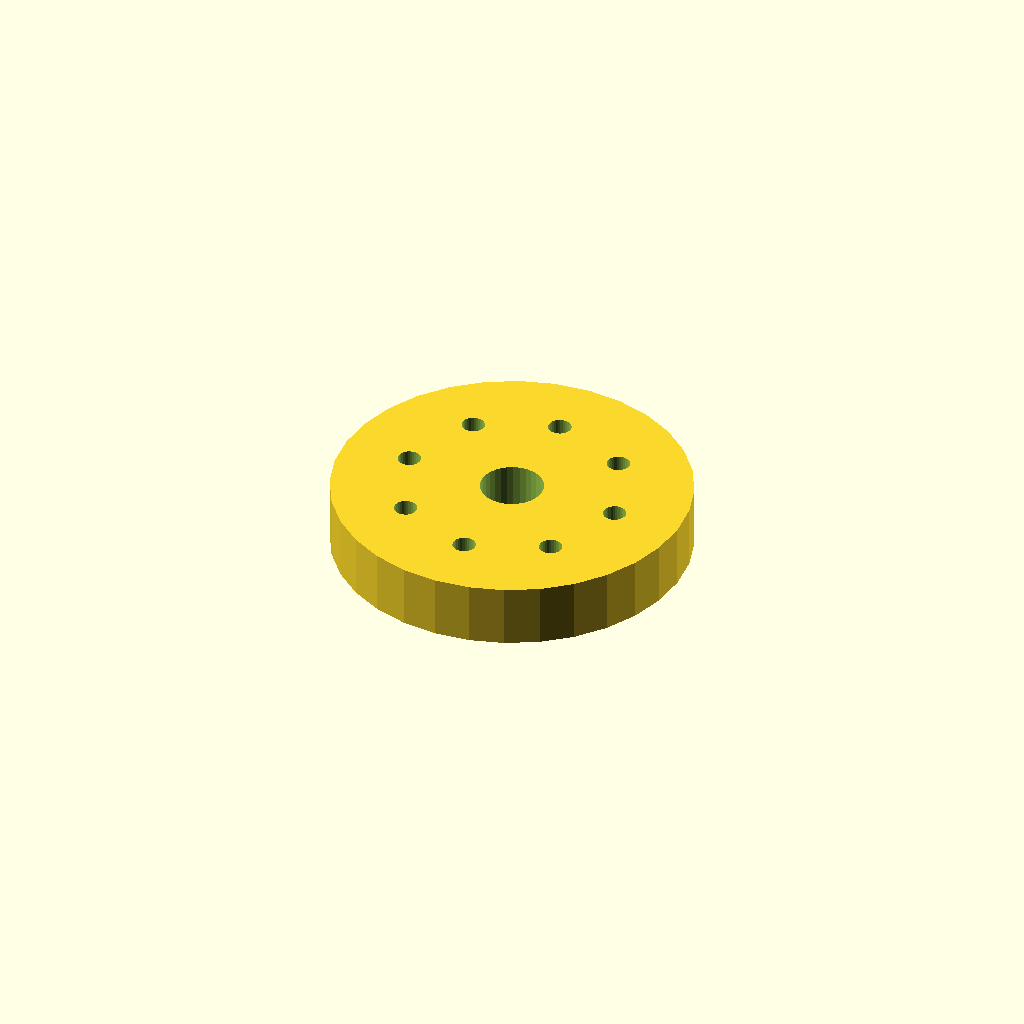
Cell 1: the model at its default parameters.
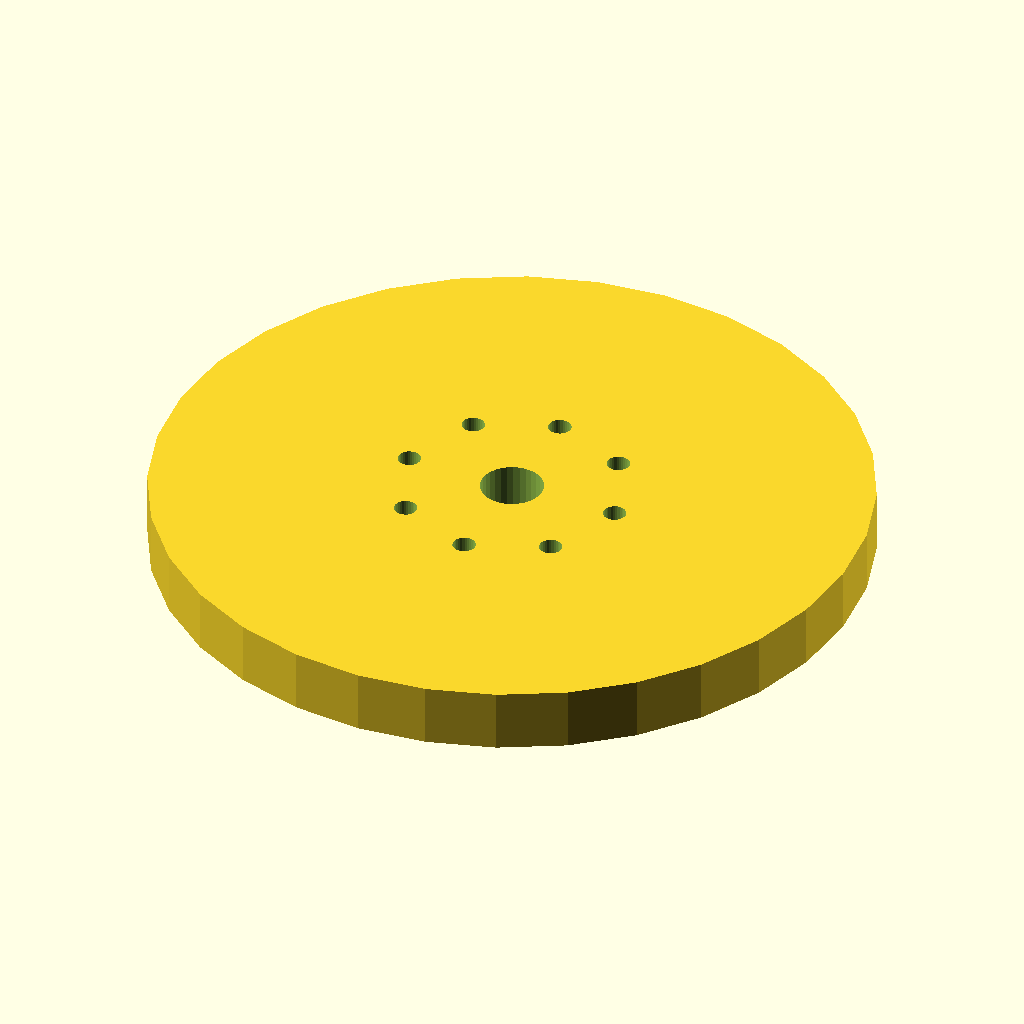
Cell 2 — flange_d set to 170, the other parameters unchanged.
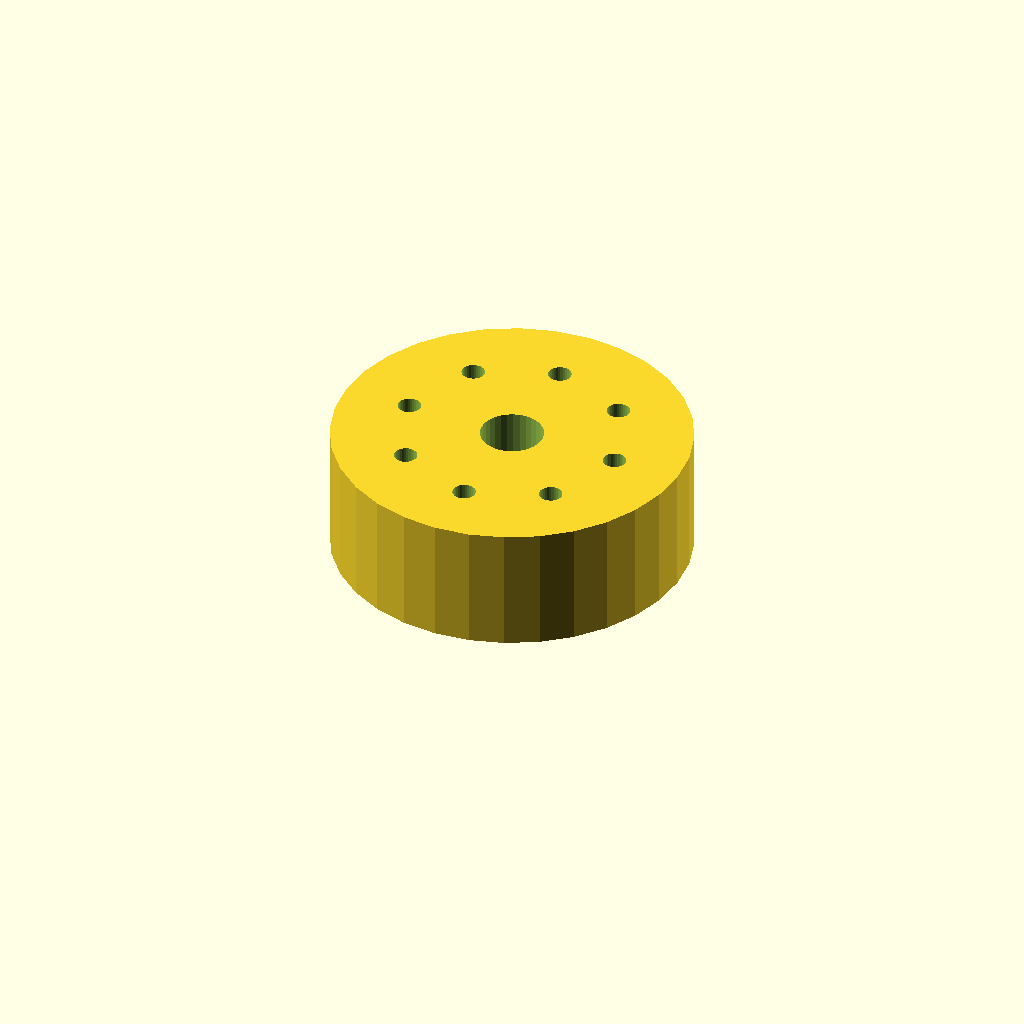
Cell 3 — thickness set to 30, the other parameters unchanged.
All cells are drawn from one camera (rotation 55°, 0°, 25°, orthographic, colour scheme Cornfield), so only the parameter changes between them.
OpenSCAD source file optional_data/data/place1/boltcircles/part_0131.scad:
$fn = 32;

// ----------------------------------------------------------------------
// Flange Ø85 x 15
// 8 holes on a Ø52.7 bolt circle, bolted joints
// ----------------------------------------------------------------------

// --- parameters (mm) ---
flange_d = 85;   // outside diameter of the flange
thickness = 15;  // flange thickness
holes = 8;       // number of bolt holes
pcd = 52.7;      // bolt circle diameter
start_deg = 45;  // angle of the first hole, from +X
hole_d = 5.5;    // bolt hole diameter
bore_d = 15;     // central through bore
hub_d = 25;      // hub outside diameter
hub_h = 0;       // hub height above the flange face (0 = no hub)

// --- derived feature positions (mm) ---
height = thickness + hub_h;  // = 15   overall height of the part
pcd_r = pcd / 2;             // = 26.35   bolt circle radius
hole_step = 360 / holes;     // = 45   angular pitch
feature_centers = [
  [pcd_r * cos(start_deg + 0 * hole_step), pcd_r * sin(start_deg + 0 * hole_step)],
  [pcd_r * cos(start_deg + 1 * hole_step), pcd_r * sin(start_deg + 1 * hole_step)],
  [pcd_r * cos(start_deg + 2 * hole_step), pcd_r * sin(start_deg + 2 * hole_step)],
  [pcd_r * cos(start_deg + 3 * hole_step), pcd_r * sin(start_deg + 3 * hole_step)],
  [pcd_r * cos(start_deg + 4 * hole_step), pcd_r * sin(start_deg + 4 * hole_step)],
  [pcd_r * cos(start_deg + 5 * hole_step), pcd_r * sin(start_deg + 5 * hole_step)],
  [pcd_r * cos(start_deg + 6 * hole_step), pcd_r * sin(start_deg + 6 * hole_step)],
  [pcd_r * cos(start_deg + 7 * hole_step), pcd_r * sin(start_deg + 7 * hole_step)]
];   // bolt hole centres on the pitch circle

// flange disc, every hole and the bore cut straight through
difference() {
  union() {
    cylinder(d = flange_d, h = thickness);
  }
  translate([0, 0, -1]) cylinder(d = bore_d, h = height + 2);  // bore, through
  for (centre = feature_centers)
    translate([centre[0], centre[1], -1]) cylinder(d = hole_d, h = thickness + 2);
}
Parameter table extracted from the source (name, type, default, range or options):
flange_d: number, default 85
thickness: number, default 15
holes: number, default 8
pcd: number, default 52.7
start_deg: number, default 45
hole_d: number, default 5.5
bore_d: number, default 15
hub_d: number, default 25
hub_h: number, default 0
